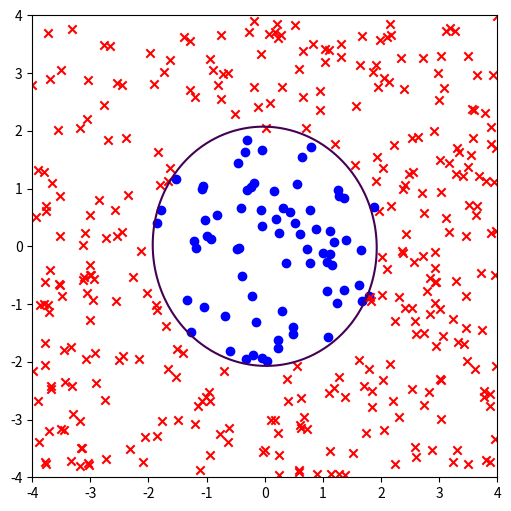

Reproduce this figure in Python.
import numpy as np
import matplotlib.pyplot as plt

def geneda():
    m = 400
    xv=[]
    yv=[]
    for i in range (0,m):
        x1=np.random.uniform(-4,4)
        x2=np.random.uniform(-4,4)
        xv.append([x1,x2])
        val = x1**2+x2**2
        yv.append(-1) if val<=4 else yv.append(1)
    return xv,yv

def drawda(pack,w,b,flag):
    xv = pack[0]
    yv = pack[1]
    plt.figure(figsize=(6,6))
    for i,(data,label) in enumerate(zip(xv,yv)):
        color = 'blue' if label == -1 else 'red'
        marker = 'o' if label == -1 else 'x'
        plt.scatter(data[0],data[1],color=color,marker=marker)
    if flag==1:
        x = np.linspace(-4,4,100)
        y = np.linspace(-4,4,100)
        x,y = np.meshgrid(x,y)
        z = x**2+y**2-4
        plt.contour(x,y,z,levels=[0],color='g')
    [w1,w2,w3]=w
    x1 = np.linspace(-4,4,100)
    x2 = np.linspace(-4,4,100)
    x1,x2 = np.meshgrid(x1,x2)
    z1 = w1*x1**2+np.sqrt(2)*w2*x1*x2+w3*x2**2+b
    plt.contour(x1,x2,z1,levels=[0],c='k')
    plt.show()

class SVM:
    def __init__(self,iter_max=1000,l_rate=0.001,pack=[]):
        self.iter_max = iter_max
        self.l_rate = l_rate
        self.data = np.array(pack[0])
        self.label = (np.array(pack[1])+1)/2
        self.x = self.data[:,0]**2
        self.y = np.sqrt(2)*self.data[:,0]*self.data[:,1]
        self.z = self.data[:,1]**2
        self.coordinate = np.column_stack((self.x,self.y,self.z))

    def Kernel(self,x1,x2):
        return np.dot(x1,x2)**2
     
    def sigmoid(self,z):
        return 1/(1+np.exp(-z))
    
    def get_weight(self):
        w = np.array([0.01,0.01,0.01])
        b = 0.01
        for _ in range(self.iter_max):
            for data,label in zip(self.coordinate,self.label):
                z = b + np.dot(data,w)
                h = self.sigmoid(z)
                w += self.l_rate*(label-h)*data
                b += self.l_rate*(label-h)
        return w,b

sample = geneda()
svm = SVM(iter_max=2000,l_rate=0.002,pack=sample)
w,b = svm.get_weight()
print(w,b)
drawda(sample,w,b,0)